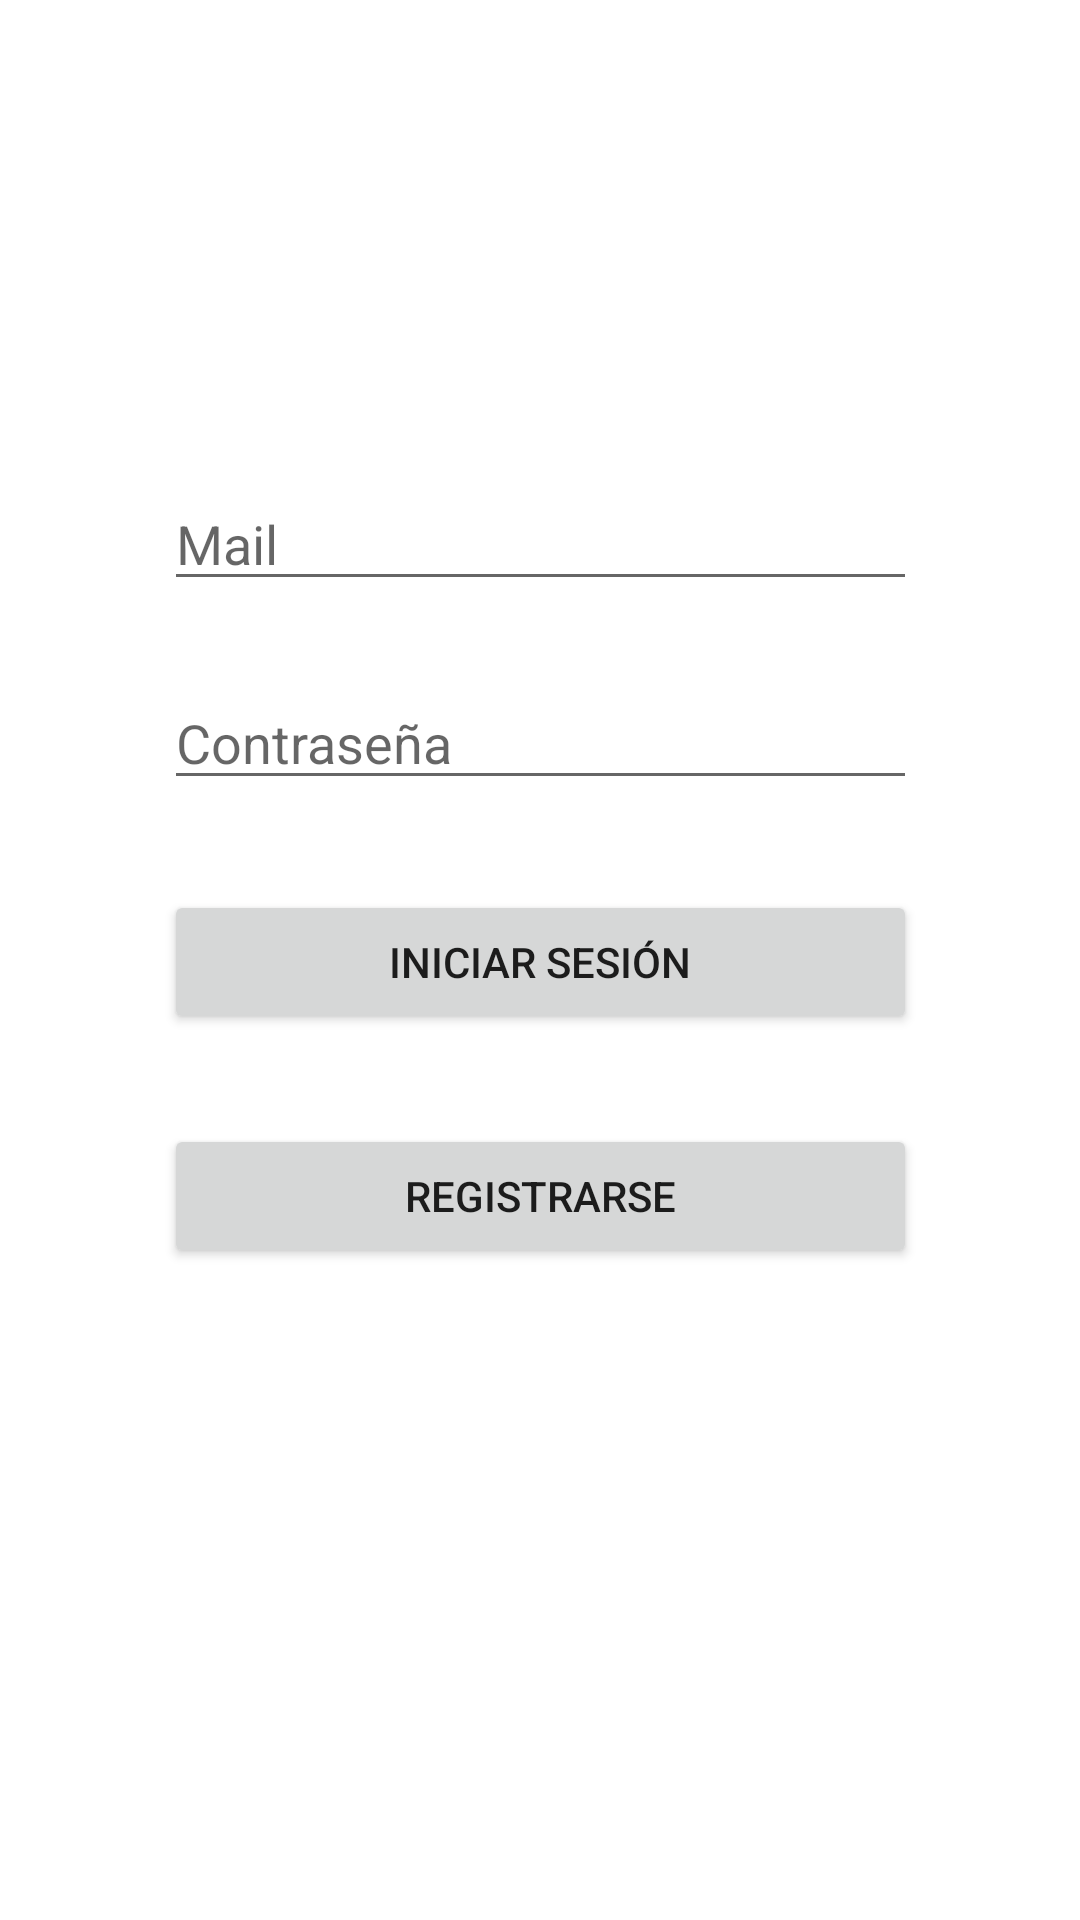

The Android layout XML behind this screen, and the referenced resources:
<!-- AndroidManifest.xml: application theme Theme.TP2_GRUPO04 -->
<!-- res/layout/activity_login.xml -->
<?xml version="1.0" encoding="utf-8"?>
<androidx.constraintlayout.widget.ConstraintLayout xmlns:android="http://schemas.android.com/apk/res/android"
    xmlns:app="http://schemas.android.com/apk/res-auto"
    xmlns:tools="http://schemas.android.com/tools"
    android:layout_width="match_parent"
    android:layout_height="match_parent"
    tools:context=".LoginActivity">

    <EditText
        android:id="@+id/editTextLoginEmail"
        android:layout_width="251dp"
        android:layout_height="wrap_content"
        android:layout_marginTop="30dp"
        android:ems="10"
        android:hint="@string/edit_mail"
        android:inputType="textEmailAddress"
        app:layout_constraintEnd_toEndOf="parent"
        app:layout_constraintStart_toStartOf="parent"
        app:layout_constraintTop_toBottomOf="@+id/imageView4" />

    <ProgressBar
        android:id="@+id/progressBar"
        style="?android:attr/progressBarStyle"
        android:layout_width="wrap_content"
        android:layout_height="wrap_content"
        android:layout_marginTop="30dp"
        android:visibility="invisible"
        app:layout_constraintEnd_toEndOf="parent"
        app:layout_constraintHorizontal_bias="0.501"
        app:layout_constraintStart_toStartOf="parent"
        app:layout_constraintTop_toBottomOf="@+id/btnRegister" />

    <EditText
        android:id="@+id/editTextLoginPassword"
        android:layout_width="251dp"
        android:layout_height="wrap_content"
        android:layout_marginTop="25dp"
        android:ems="10"
        android:hint="@string/edit_password"
        android:inputType="textPassword"
        app:layout_constraintEnd_toEndOf="parent"
        app:layout_constraintStart_toStartOf="parent"
        app:layout_constraintTop_toBottomOf="@+id/editTextLoginEmail" />

    <Button
        android:id="@+id/btnLogin"
        android:layout_width="251dp"
        android:layout_height="wrap_content"
        android:layout_marginTop="30dp"
        android:onClick="onClickLogin"
        android:text="@string/button_login"
        app:layout_constraintEnd_toEndOf="parent"
        app:layout_constraintStart_toStartOf="parent"
        app:layout_constraintTop_toBottomOf="@+id/editTextLoginPassword" />

    <Button
        android:id="@+id/btnRegister"
        android:layout_width="251dp"
        android:layout_height="wrap_content"
        android:layout_marginTop="30dp"
        android:hint="@string/button_register"
        android:onClick="onClickRegister"
        android:text="@string/button_register"
        app:layout_constraintEnd_toEndOf="parent"
        app:layout_constraintStart_toStartOf="parent"
        app:layout_constraintTop_toBottomOf="@+id/btnLogin" />

    <ImageView
        android:id="@+id/imageView4"
        android:layout_width="115dp"
        android:layout_height="113dp"
        android:layout_marginTop="16dp"
        app:layout_constraintEnd_toEndOf="parent"
        app:layout_constraintStart_toStartOf="parent"
        app:layout_constraintTop_toTopOf="parent"
        app:srcCompat="@drawable/ic_app" />

</androidx.constraintlayout.widget.ConstraintLayout>
<!-- resources referenced by this layout -->
<resources>
  <string name="button_login">Iniciar Sesión</string>
  <string name="button_register">Registrarse</string>
  <string name="edit_mail">Mail</string>
  <string name="edit_password">Contraseña</string>
  <style name="Theme.TP2_GRUPO04" parent="Theme.MaterialComponents.DayNight.DarkActionBar">
          
          <item name="colorPrimary">@color/purple_500</item>
          <item name="colorPrimaryVariant">@color/purple_700</item>
          <item name="colorOnPrimary">@color/white</item>
          
          <item name="colorSecondary">@color/teal_200</item>
          <item name="colorSecondaryVariant">@color/teal_700</item>
          <item name="colorOnSecondary">@color/black</item>
          
          <item name="android:statusBarColor" tools:targetApi="l">?attr/colorPrimaryVariant</item>
          
      </style>
  <!-- not gathered from this repository: default colours our renderer supplied (Android Studio template values) -->
  <color name="purple_500">#FF6200EE</color>
  <color name="purple_700">#FF3700B3</color>
  <color name="teal_200">#FF03DAC5</color>
  <color name="teal_700">#FF018786</color>
  <color name="black">#FF000000</color>
  <color name="white">#FFFFFFFF</color>
</resources>
